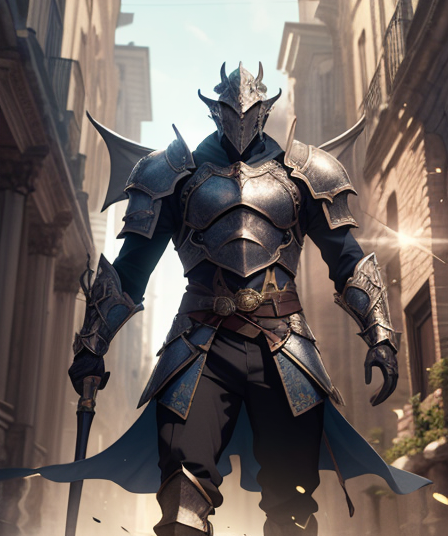
Generation parameters embedded in this image by AUTOMATIC1111 Stable Diffusion web UI or a fork of it (Forge, ...) (PNG 'parameters' text chunk):
{{Masterpiece, Best Quality, Extremely Detailed CG, Unity 8k Wallpaper, 3D, Cinematic Lighting, Lens Flare}},medieval armor warrior, rpg, game, magic, poster, ((man)), dragons
Negative prompt: (Worst Quality, Low Quality, Normal Quality:1.4), (Fuze:1.4), (Malformed Hands:1.4),(Poorly Drawn Hands:1.4),(Mutated Fingers:1.4),(Extra Limbs:1.35),(Poorly Drawn Face:1.4), Lowres, Bad Anatomy, Text, Error, Missing Fingers, Extra Digit, Fewer Digits, Cropped, Jpeg Artifacts, Signature, Watermark, Username, Bad Body, Bad Proportions, Gross Proportions, Missing Arms, Missing Legs, Extra Fingers, Extra Arms, Extra Legs, Malformed Limbs, Fused Fingers, Too Many Fingers, Long Neck, Cross-Eyed, Poorly Drawn Hands, Mutation, Deformed, Blurry, Ugly, Duplicate, Morbid, Mutilated, Out Of Frame, Body Out Of Frame, Username, Two Earpiece, Earring, Two Earring, [redacted] , Bad Feet, Bad Face, Anatomical Nonsense, Unfinished, Sketch, Monotone, Greyscale, Doujinshi, Simple Background, Artist Name, Artist Logo, Meme, Stitched, Censored, Chart, Comparison, Lineup, Before And After, Missing Limb, Furry, Futanari, Femboy, Pony, Animal, Sonic, Pokmon, Cuts, Blood, Organs, Corpse, Disfigured, Malformed, Mutated, Dirty, Peeing, Pee, Scat, Old, Obesity, Fat, easynegative, verybadimagenegative_v1.3, badhandv4, ng_deepnegative_v1_75t, badhandv4
Steps: 50, Sampler: Euler a, CFG scale: 7, Seed: 4262591301, Size: 448x536, Model hash: a55d2f61e3, Model: breakdomain, Clip skip: 2, Version: ## 1.4.0